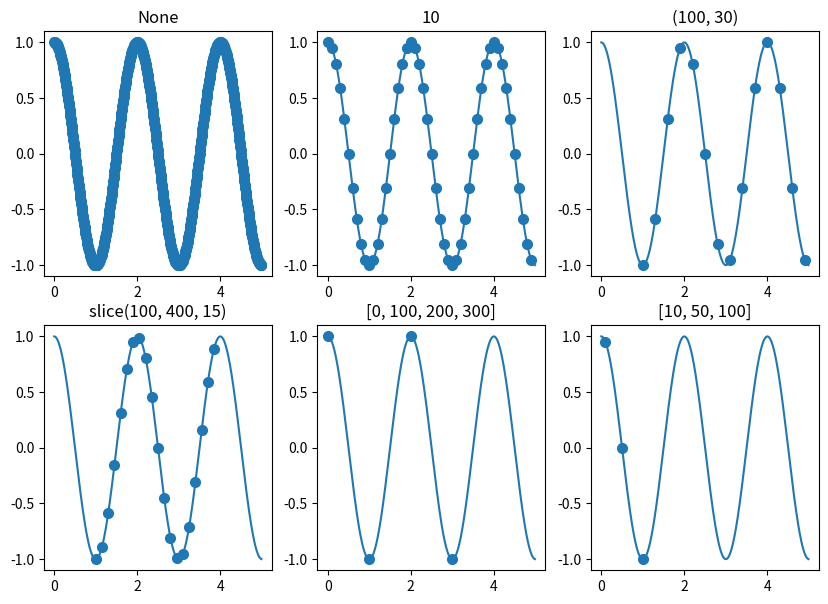

Recreate this plot in Python.
import matplotlib.pyplot as plt
import numpy as np

x = np.arange(0.0, 5, 0.01)
y = np.cos(x*np.pi)
m_ev_case = [None, 10, (100, 30), slice(100,400,15), [0, 100, 200, 300],
[10, 50, 100]]
fig, ax = plt.subplots(2, 3, figsize=(10, 7))
axs = [ax[i, j] for i in range(2) for j in range(3)]
for i, case in enumerate(m_ev_case):
    axs[i].set_title(str(case))
    axs[i].plot(x, y, 'o', ls='-', ms=7, markevery=case)

plt.show()